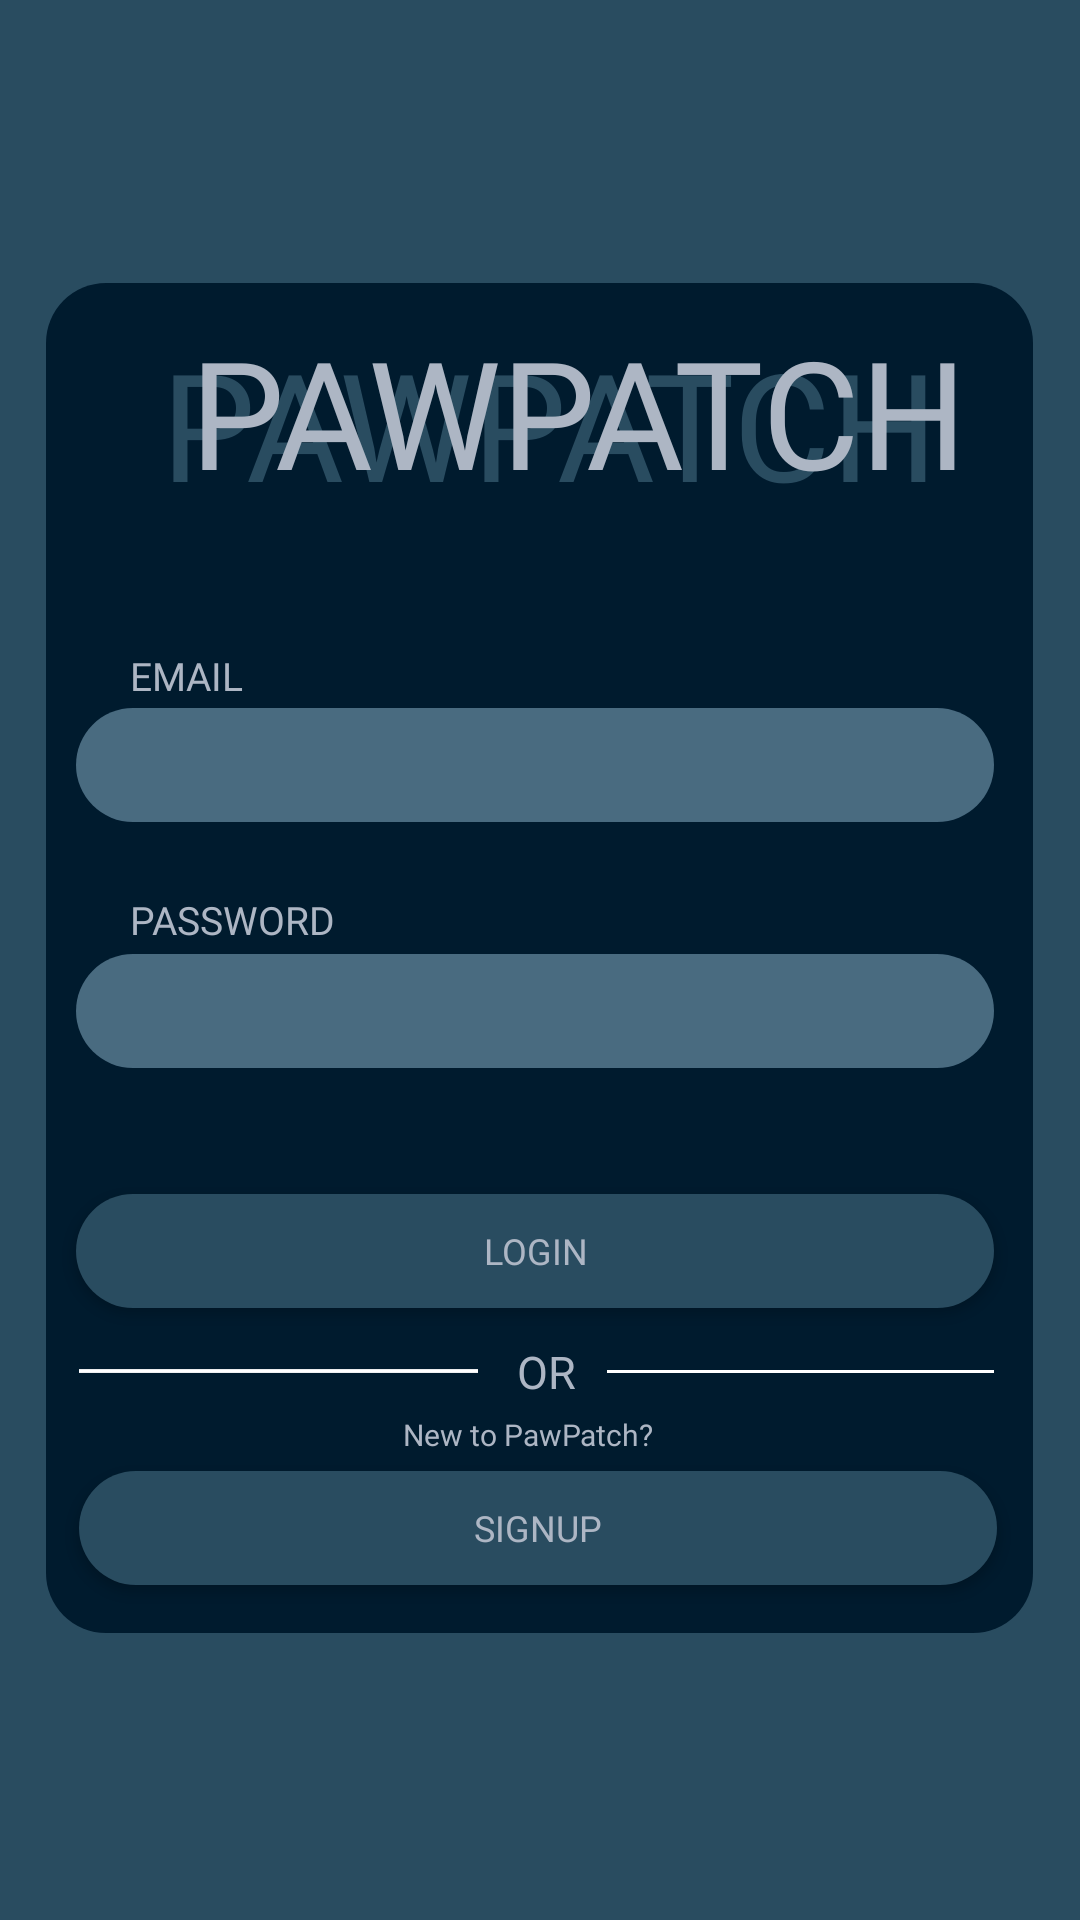

Android layout source for this screen:
<!-- AndroidManifest.xml: application theme Theme.Bungee -->
<!-- res/layout/fragment_login.xml -->
<?xml version="1.0" encoding="utf-8"?>
<androidx.constraintlayout.widget.ConstraintLayout xmlns:android="http://schemas.android.com/apk/res/android"
    xmlns:app="http://schemas.android.com/apk/res-auto"
    xmlns:tools="http://schemas.android.com/tools"
    android:layout_width="match_parent"
    android:layout_height="match_parent"
    tools:context=".fragment_login"
    android:background="@color/greyishblue">


    <androidx.constraintlayout.widget.ConstraintLayout
        android:layout_width="329dp"
        android:layout_height="450dp"
        android:background="@drawable/container_radius"
        app:layout_constraintBottom_toBottomOf="parent"
        app:layout_constraintEnd_toEndOf="parent"
        app:layout_constraintHorizontal_bias="0.493"
        app:layout_constraintStart_toStartOf="parent"
        app:layout_constraintTop_toTopOf="parent"
        app:layout_constraintVertical_bias="0.497">

        <Button
            android:id="@+id/signup"
            android:layout_width="306dp"
            android:layout_height="38dp"
            android:background="@drawable/button_rounded"
            android:fontFamily="@font/montserrat_bold"
            android:gravity="center"
            android:text="signup"
            android:textColor="@color/text_color"
            android:textSize="12sp"
            app:layout_constraintBottom_toBottomOf="parent"
            app:layout_constraintEnd_toEndOf="parent"
            app:layout_constraintHorizontal_bias="0.478"
            app:layout_constraintStart_toStartOf="parent"
            app:layout_constraintTop_toTopOf="parent"
            app:layout_constraintVertical_bias="0.961" />

        <Button
            android:id="@+id/login"
            android:layout_width="306dp"
            android:layout_height="38dp"
            android:background="@drawable/button_rounded"
            android:fontFamily="@font/montserrat_bold"
            android:gravity="center"
            android:text="LOGIN"
            android:textColor="@color/text_color"
            android:textSize="12sp"
            app:layout_constraintBottom_toBottomOf="parent"
            app:layout_constraintEnd_toEndOf="parent"
            app:layout_constraintHorizontal_bias="0.434"
            app:layout_constraintStart_toStartOf="parent"
            app:layout_constraintTop_toTopOf="parent"
            app:layout_constraintVertical_bias="0.737" />

        <ImageView
            android:id="@+id/imageView2"
            android:layout_width="129dp"
            android:layout_height="54dp"
            android:scaleType="fitCenter"
            android:src="@drawable/whiteline"
            app:layout_constraintBottom_toBottomOf="parent"
            app:layout_constraintEnd_toEndOf="parent"
            app:layout_constraintHorizontal_bias="0.935"
            app:layout_constraintStart_toStartOf="parent"
            app:layout_constraintTop_toTopOf="parent"
            app:layout_constraintVertical_bias="0.863" />

        <TextView
            android:id="@+id/textView3"
            android:layout_width="wrap_content"
            android:layout_height="wrap_content"
            android:fontFamily="@font/montserrat_bold"
            android:text="OR"
            android:textColor="@color/text_color"
            android:textSize="15sp"
            app:layout_constraintBottom_toBottomOf="parent"
            app:layout_constraintEnd_toEndOf="parent"
            app:layout_constraintHorizontal_bias="0.508"
            app:layout_constraintStart_toStartOf="parent"
            app:layout_constraintTop_toTopOf="parent"
            app:layout_constraintVertical_bias="0.821" />

        <TextView
            android:id="@+id/textView34"
            android:layout_width="wrap_content"
            android:layout_height="wrap_content"
            android:fontFamily="@font/montserrat_bold"
            android:text="New to PawPatch?"
            android:textColor="@color/text_color"
            android:textSize="10sp"
            app:layout_constraintBottom_toBottomOf="parent"
            app:layout_constraintEnd_toEndOf="parent"
            app:layout_constraintHorizontal_bias="0.485"
            app:layout_constraintStart_toStartOf="parent"
            app:layout_constraintTop_toTopOf="parent"
            app:layout_constraintVertical_bias="0.864" />

        <ImageView
            android:id="@+id/iv2"
            android:layout_width="133dp"
            android:layout_height="54dp"
            android:scaleType="fitCenter"
            android:src="@drawable/whiteline"
            app:layout_constraintBottom_toBottomOf="parent"
            app:layout_constraintEnd_toEndOf="parent"
            app:layout_constraintHorizontal_bias="0.056"
            app:layout_constraintStart_toStartOf="parent"
            app:layout_constraintTop_toTopOf="parent"
            app:layout_constraintVertical_bias="0.863" />

        <EditText
            android:id="@+id/password"
            android:layout_width="306dp"
            android:layout_height="38dp"
            android:background="@drawable/edittext_lightbluecorner"
            android:ems="10"
            android:fontFamily="@font/montserrat_bold"
            android:gravity="center"
            android:inputType="text"
            android:paddingStart="20dp"
            android:paddingEnd="20dp"
            android:textColor="@color/text_color"
            app:layout_constraintBottom_toBottomOf="parent"
            app:layout_constraintEnd_toEndOf="parent"
            app:layout_constraintHorizontal_bias="0.434"
            app:layout_constraintStart_toStartOf="parent"
            app:layout_constraintTop_toTopOf="parent"
            app:layout_constraintVertical_bias="0.543" />

        <EditText
            android:id="@+id/email"
            android:layout_width="306dp"
            android:layout_height="38dp"
            android:background="@drawable/edittext_lightbluecorner"
            android:ems="10"
            android:fontFamily="@font/montserrat_bold"
            android:gravity="center"
            android:inputType="text"
            android:paddingStart="20dp"
            android:paddingEnd="20dp"
            android:textColor="@color/text_color"
            app:layout_constraintBottom_toBottomOf="parent"
            app:layout_constraintEnd_toEndOf="parent"
            app:layout_constraintHorizontal_bias="0.434"
            app:layout_constraintStart_toStartOf="parent"
            app:layout_constraintTop_toTopOf="parent"
            app:layout_constraintVertical_bias="0.344" />

        <TextView
            android:id="@+id/textView2"
            android:layout_width="wrap_content"
            android:layout_height="wrap_content"
            android:layout_marginStart="28dp"
            android:fontFamily="@font/montserrat_bold"
            android:text="EMAIL"
            android:textColor="@color/text_color"
            android:textSize="13sp"
            app:layout_constraintBottom_toBottomOf="parent"
            app:layout_constraintEnd_toEndOf="parent"
            app:layout_constraintHorizontal_bias="0.0"
            app:layout_constraintStart_toStartOf="parent"
            app:layout_constraintTop_toTopOf="parent"
            app:layout_constraintVertical_bias="0.282" />

        <TextView
            android:id="@+id/textView21"
            android:layout_width="wrap_content"
            android:layout_height="wrap_content"
            android:layout_marginStart="28dp"
            android:fontFamily="@font/montserrat_bold"
            android:text="PASSWORD"
            android:textColor="@color/text_color"
            android:textSize="13sp"
            app:layout_constraintBottom_toBottomOf="parent"
            app:layout_constraintEnd_toEndOf="parent"
            app:layout_constraintHorizontal_bias="0.0"
            app:layout_constraintStart_toStartOf="parent"
            app:layout_constraintTop_toTopOf="parent"
            app:layout_constraintVertical_bias="0.47" />

        <TextView
            android:id="@+id/textView"
            android:layout_width="wrap_content"
            android:layout_height="wrap_content"
            android:fontFamily="@font/coiny"
            android:text="PAWPATCH"
            android:textColor="@color/text_color"
            android:textSize="50sp"
            android:translationZ="50dp"
            app:layout_constraintBottom_toBottomOf="parent"
            app:layout_constraintEnd_toEndOf="parent"
            app:layout_constraintHorizontal_bias="0.689"
            app:layout_constraintStart_toStartOf="parent"
            app:layout_constraintTop_toTopOf="parent"
            app:layout_constraintVertical_bias="0.024" />

        <TextView
            android:id="@+id/shadow"
            android:layout_width="wrap_content"
            android:layout_height="wrap_content"
            android:fontFamily="@font/coiny"
            android:text="PAWPATCH"
            android:textColor="@color/greyishblue"
            android:textSize="50sp"
            app:layout_constraintBottom_toBottomOf="parent"
            app:layout_constraintEnd_toEndOf="parent"
            app:layout_constraintHorizontal_bias="0.551"
            app:layout_constraintStart_toStartOf="parent"
            app:layout_constraintTop_toTopOf="parent"
            app:layout_constraintVertical_bias="0.035" />


    </androidx.constraintlayout.widget.ConstraintLayout>
</androidx.constraintlayout.widget.ConstraintLayout>
<!-- resources referenced by this layout -->
<resources>
  <color name="greyishblue">#294C60</color>
  <color name="text_color">#ADB6C4</color>
  <!-- drawable button_rounded (drawable) -->
  <?xml version="1.0" encoding="utf-8"?>
  <shape xmlns:android="http://schemas.android.com/apk/res/android">
      <corners android:radius="40dp"/>
      <solid android:color="@color/greyishblue"/>
  </shape>
  <!-- drawable container_radius (drawable) -->
  <?xml version="1.0" encoding="utf-8"?>
  <shape xmlns:android="http://schemas.android.com/apk/res/android">
      <corners android:radius="20dp"/>
      <solid android:color="@color/darkblue"/>
  </shape>
  <!-- drawable edittext_lightbluecorner (drawable) -->
  <?xml version="1.0" encoding="utf-8"?>
  <shape xmlns:android="http://schemas.android.com/apk/res/android">
      <corners android:radius="40dp"/>
      <solid android:color="@color/lighterblue"/>
  </shape>
  <!-- drawable whiteline: png bitmap (drawable, 3796 bytes) -->
  <style name="Theme.Bungee" parent="Theme.AppCompat.DayNight.NoActionBar">
          
          <item name="colorPrimary">@color/purple_500</item>
          <item name="colorPrimaryVariant">@color/purple_700</item>
          <item name="colorOnPrimary">@color/white</item>
          
          <item name="colorSecondary">@color/teal_200</item>
          <item name="colorSecondaryVariant">@color/teal_700</item>
          <item name="colorOnSecondary">@color/black</item>
          
          <item name="android:statusBarColor">?attr/colorPrimaryVariant</item>
          
      </style>
  <color name="darkblue">#001B2E</color>
  <color name="lighterblue">#496B80</color>
  <color name="purple_500">#FF6200EE</color>
  <color name="purple_700">#FF3700B3</color>
  <color name="white">#FFFFFFFF</color>
  <color name="teal_200">#FF03DAC5</color>
  <color name="teal_700">#FF018786</color>
  <color name="black">#FF000000</color>
</resources>
